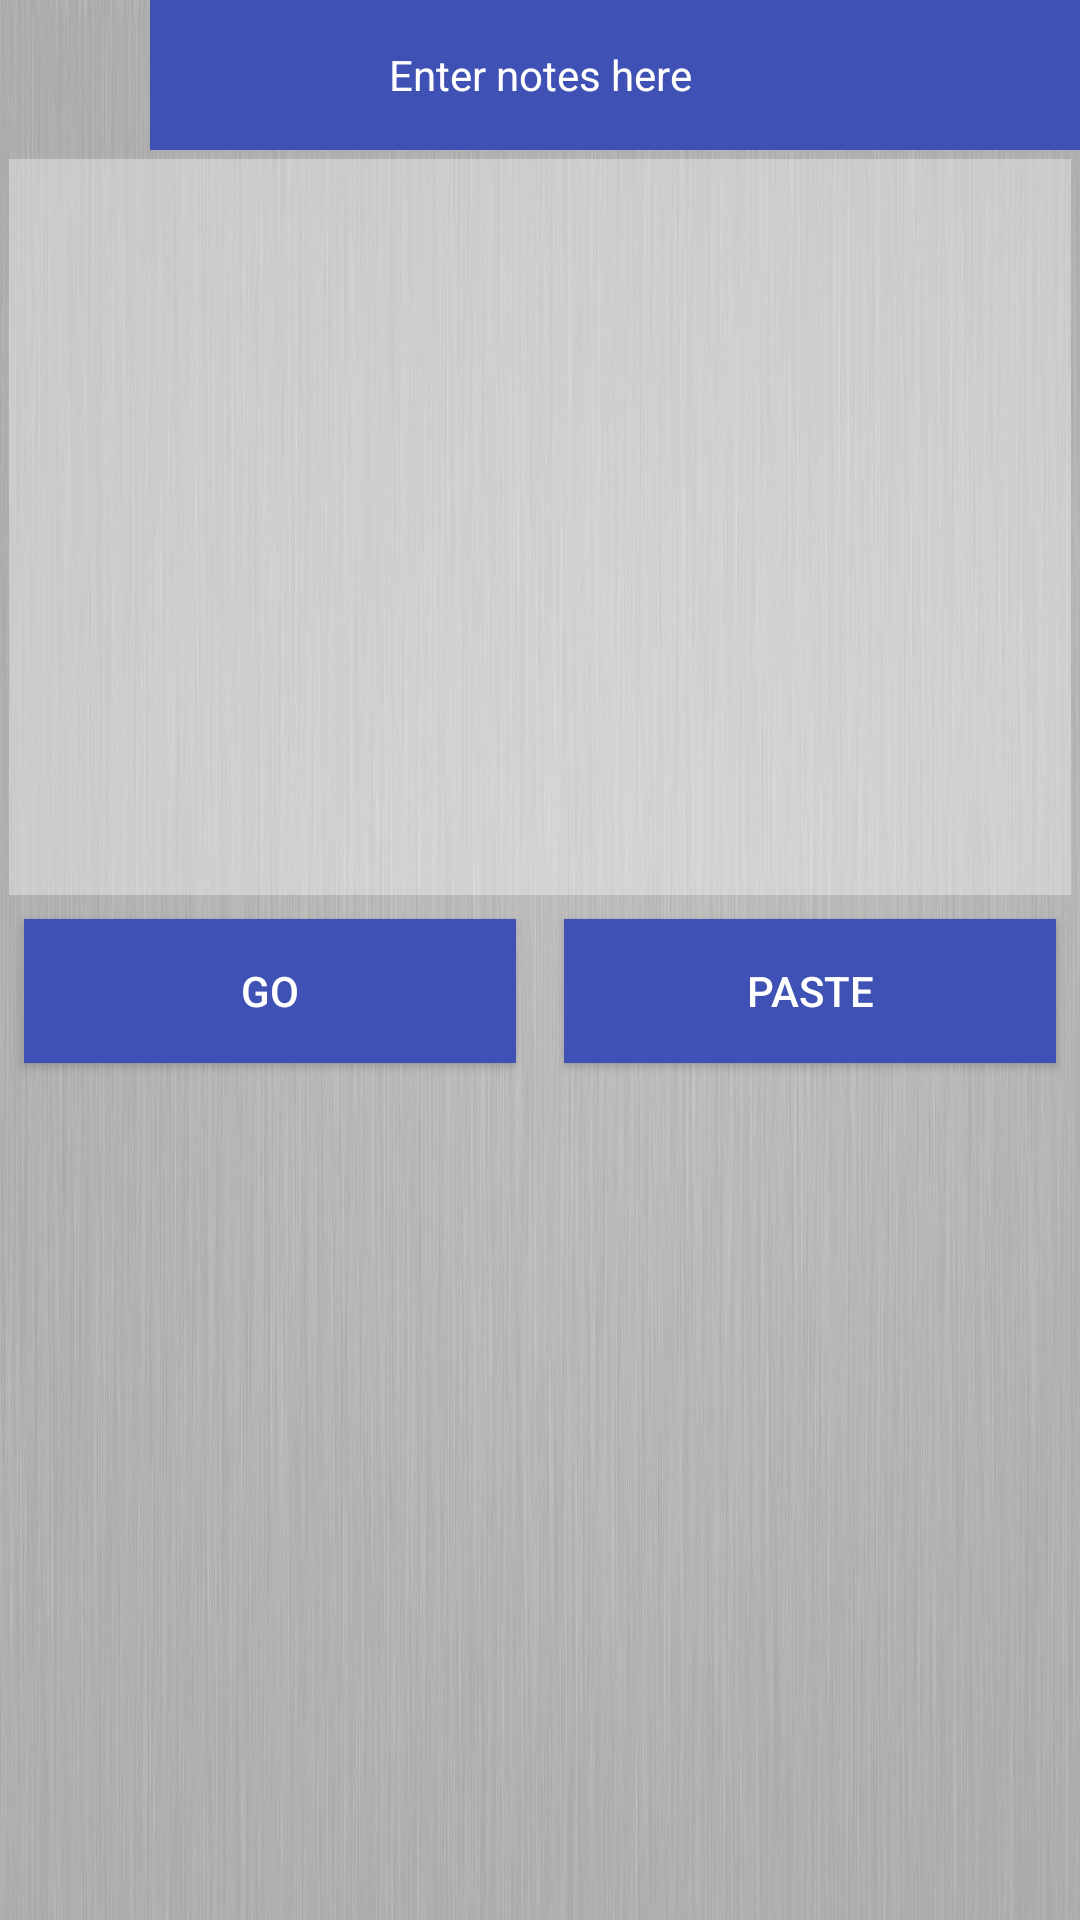

The Android layout XML behind this screen, and the referenced resources:
<!-- AndroidManifest.xml: application theme AppTheme -->
<!-- res/layout/activity_main.xml -->
<?xml version="1.0" encoding="utf-8"?>
<android.support.constraint.ConstraintLayout xmlns:android="http://schemas.android.com/apk/res/android"
    xmlns:app="http://schemas.android.com/apk/res-auto"
    xmlns:tools="http://schemas.android.com/tools"
    android:layout_width="match_parent"
    android:layout_height="match_parent"
    android:background="@drawable/background"
    tools:context=".MainActivity">

    <LinearLayout
        android:layout_width="match_parent"
        android:layout_height="match_parent"
        android:background="#A9FFFFFF"
        android:orientation="vertical">

        <android.support.constraint.ConstraintLayout
            android:layout_width="match_parent"
            android:layout_height="50dip">

            <ImageButton
                android:id="@+id/back_to_overview"
                android:layout_width="0dp"
                android:layout_height="match_parent"
                android:layout_weight="1"
                android:background="#00FFFFFF"
                android:onClick="showOverview"
                android:scaleType="fitCenter"
                android:tint="@color/colorPrimary"
                app:layout_constraintBottom_toBottomOf="parent"
                app:layout_constraintDimensionRatio="1"
                app:layout_constraintStart_toStartOf="parent"
                app:layout_constraintTop_toTopOf="parent"
                app:srcCompat="@drawable/backarrow_filled_transparent" />

            <TextView
                android:layout_width="0dp"
                android:layout_height="0dp"
                android:background="@color/colorPrimary"
                android:gravity="center"
                android:text="@string/enter_notes_here"
                android:textAlignment="center"
                android:textColor="@color/TextOnDark"
                app:layout_constraintBottom_toBottomOf="parent"
                app:layout_constraintEnd_toStartOf="@+id/spacer"
                app:layout_constraintStart_toEndOf="@+id/back_to_overview"
                app:layout_constraintTop_toTopOf="parent" />

            <View
                android:id="@+id/spacer"
                android:layout_width="0dp"
                android:layout_height="0dp"
                android:background="@color/colorPrimary"
                app:layout_constraintBottom_toBottomOf="parent"
                app:layout_constraintDimensionRatio="1"
                app:layout_constraintEnd_toEndOf="parent"
                app:layout_constraintTop_toTopOf="parent" />

        </android.support.constraint.ConstraintLayout>

        <EditText
            android:id="@+id/inputView"
            android:layout_width="match_parent"
            android:layout_height="wrap_content"
            android:layout_marginLeft="3dp"
            android:layout_marginTop="3dp"
            android:layout_marginRight="3dp"
            android:background="#57FFFFFF"
            android:inputType=""
            android:isScrollContainer="true"
            android:lines="10"
            android:padding="16dp"
            android:textCursorDrawable="@android:color/text_color_primary"
            app:layout_constraintBottom_toBottomOf="parent"
            app:layout_constraintLeft_toLeftOf="parent"
            app:layout_constraintRight_toRightOf="parent"
            app:layout_constraintTop_toTopOf="parent" />

        <LinearLayout
            android:layout_width="match_parent"
            android:layout_height="wrap_content"
            android:orientation="horizontal">

            <Button
                android:id="@+id/gobtn"
                android:layout_width="0dp"
                android:layout_height="wrap_content"
                android:layout_margin="8dp"
                android:layout_weight="1"
                android:background="@color/colorPrimary"
                android:onClick="goFunc"
                android:padding="8dp"
                android:text="@string/go"
                android:textColor="@color/TextOnDark" />

            <Button
                android:id="@+id/pastebtn"
                android:layout_width="0dp"
                android:layout_height="wrap_content"
                android:layout_margin="8dp"
                android:layout_weight="1"
                android:background="@color/colorPrimary"
                android:onClick="pastFunc"
                android:padding="8dp"
                android:text="Paste"
                android:textColor="@color/TextOnDark" />
        </LinearLayout>

        <TextView
            android:id="@+id/outputView"
            android:layout_width="wrap_content"
            android:layout_height="wrap_content"
            app:layout_constraintBottom_toBottomOf="parent"
            app:layout_constraintLeft_toLeftOf="parent"
            app:layout_constraintRight_toRightOf="parent"
            app:layout_constraintTop_toTopOf="parent" />
    </LinearLayout>

</android.support.constraint.ConstraintLayout>
<!-- resources referenced by this layout -->
<resources>
  <color name="TextOnDark">#FFFFFF</color>
  <color name="colorPrimary">#3F51B5</color>
  <!-- drawable backarrow_filled_transparent: png bitmap (drawable-v24, 4531 bytes) -->
  <!-- drawable background: jpg bitmap (drawable-v24, 423327 bytes) -->
  <string name="enter_notes_here">Enter notes here</string>
  <string name="go">GO</string>
  <style name="AppTheme" parent="Theme.AppCompat.Light.NoActionBar">
          
          <item name="colorPrimary">@color/colorPrimary</item>
          <item name="colorPrimaryDark">@color/colorPrimaryDark</item>
          <item name="android:textColor">@color/colorAccent</item>
          <item name="android:windowBackground">@color/BackgroundColor</item>
          <item name="android:colorBackground">@color/BackgroundColor</item>
          <item name="colorAccent">@color/colorAccent</item>
      </style>
  <color name="colorPrimaryDark">#3747A0</color>
  <color name="colorAccent">#2D8DDA</color>
  <color name="BackgroundColor">#ffffff</color>
</resources>
